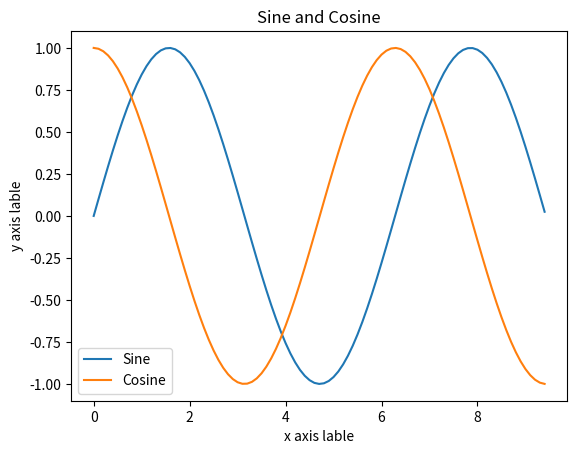

This chart was generated by the following Python code:
#!/usr/bin/env python
# encoding: utf-8
'''
@author: woshimayi
@license: (C) Copyright 2015-2049, Node Supply Chain Manager Corporation Limited.
@contact: xxxxxxxx@qq.com
@software: garner
@file: matplotlib_1.py.py
@time: 21/1/7 20:29
@desc: 
'''

import numpy as np
import matplotlib.pyplot as plt

x = np.arange(0, 3*np.pi, 0.1)
y_sin = np.sin(x)
y_cos = np.cos(x)
print(x, 3*np.pi)




plt.plot(x, y_sin)
plt.plot(x, y_cos)

plt.xlabel('x axis lable')
plt.ylabel('y axis lable')

plt.title('Sine and Cosine')
plt.legend(['Sine', 'Cosine'])


plt.show()





